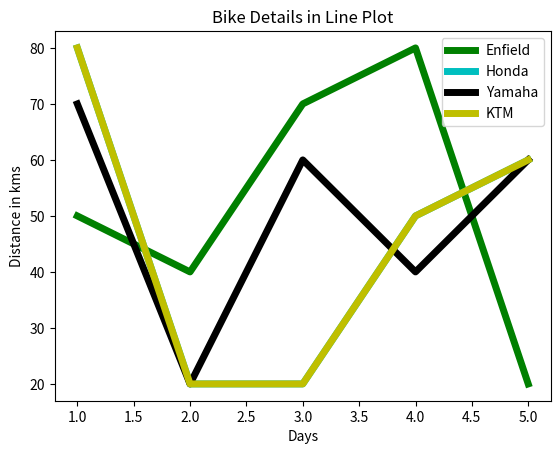

This figure's Python source:
import matplotlib.pyplot as plt

x = [1,2,3,4,5]
y = [50,40,70,80,20]
y2 = [80,20,20,50,60]
y3 = [70,20,60,40,60]
y4 = [80,20,20,50,60]

plt.plot(x,y,'g',label='Enfield',linewidth=5)
plt.plot(x,y2,'c',label='Honda',linewidth=5)
plt.plot(x,y3,'k',label='Yamaha',linewidth=5)
plt.plot(x,y4,'y',label='KTM',linewidth=5)

plt.title('Bike Details in Line Plot')
plt.ylabel('Distance in kms')
plt.xlabel('Days')
plt.legend()
plt.show()
